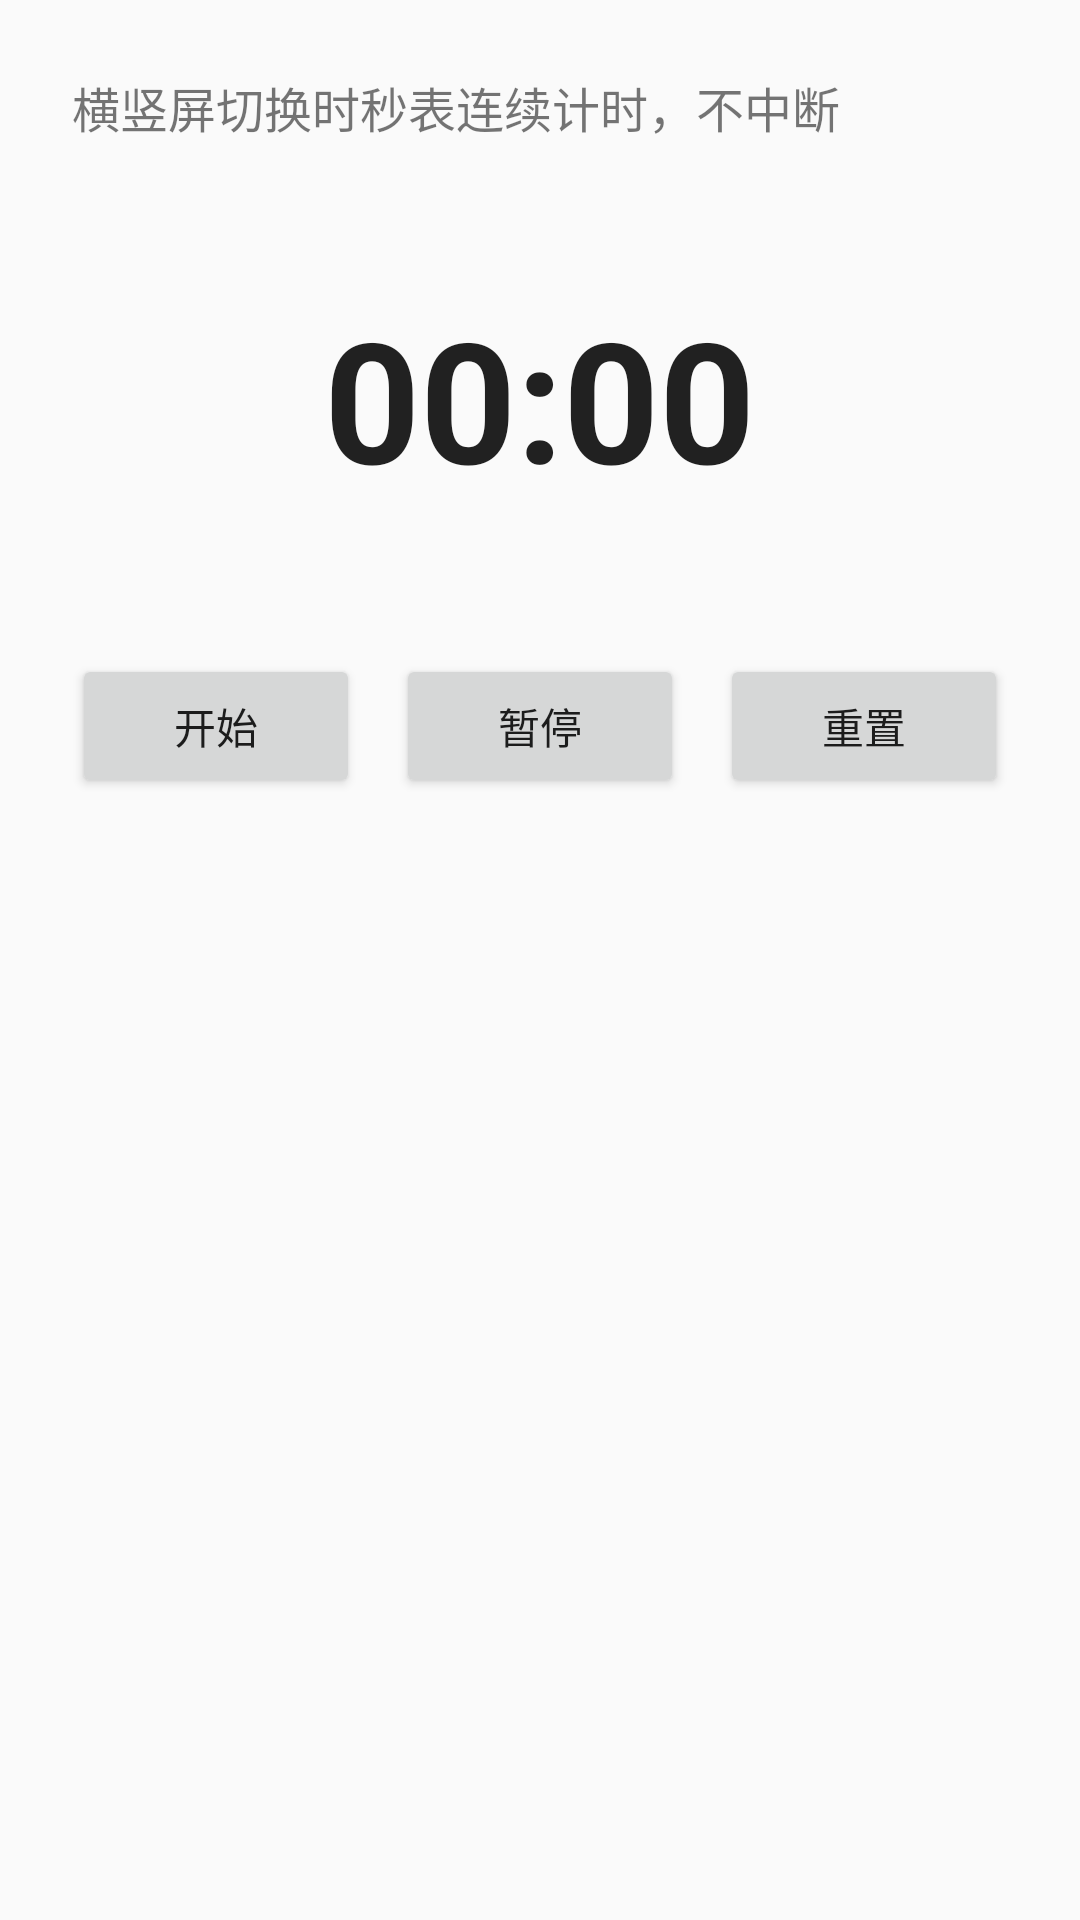

Here is an Android app screen rendered from its layout file. Give the layout XML and the strings, colors and styles it references.
<!-- AndroidManifest.xml: application theme Theme.MyApplication -->
<!-- res/layout/activity_fourth.xml -->
<?xml version="1.0" encoding="utf-8"?>
<LinearLayout xmlns:android="http://schemas.android.com/apk/res/android"
    android:layout_width="match_parent"
    android:layout_height="match_parent"
    android:orientation="vertical"
    android:gravity="center_horizontal"
    android:padding="24dp">

    <TextView
        android:layout_width="match_parent"
        android:layout_height="wrap_content"
        android:text="@string/stopwatch_hint"
        android:textSize="16sp" />

    <Chronometer
        android:id="@+id/chronometer"
        android:layout_width="wrap_content"
        android:layout_height="wrap_content"
        android:layout_marginTop="48dp"
        android:textSize="56sp"
        android:textStyle="bold" />

    <LinearLayout
        android:layout_width="match_parent"
        android:layout_height="wrap_content"
        android:layout_marginTop="48dp"
        android:orientation="horizontal">

        <Button
            android:id="@+id/btn_start"
            android:layout_width="0dp"
            android:layout_height="wrap_content"
            android:layout_weight="1"
            android:text="@string/btn_start" />

        <Button
            android:id="@+id/btn_pause"
            android:layout_width="0dp"
            android:layout_height="wrap_content"
            android:layout_marginStart="12dp"
            android:layout_weight="1"
            android:text="@string/btn_pause" />

        <Button
            android:id="@+id/btn_reset"
            android:layout_width="0dp"
            android:layout_height="wrap_content"
            android:layout_marginStart="12dp"
            android:layout_weight="1"
            android:text="@string/btn_reset" />

    </LinearLayout>

</LinearLayout>
<!-- resources referenced by this layout -->
<resources>
  <string name="btn_pause">暂停</string>
  <string name="btn_reset">重置</string>
  <string name="btn_start">开始</string>
  <string name="stopwatch_hint">横竖屏切换时秒表连续计时，不中断</string>
  <style name="Theme.MyApplication" parent="Theme.AppCompat.DayNight.DarkActionBar" />
</resources>
